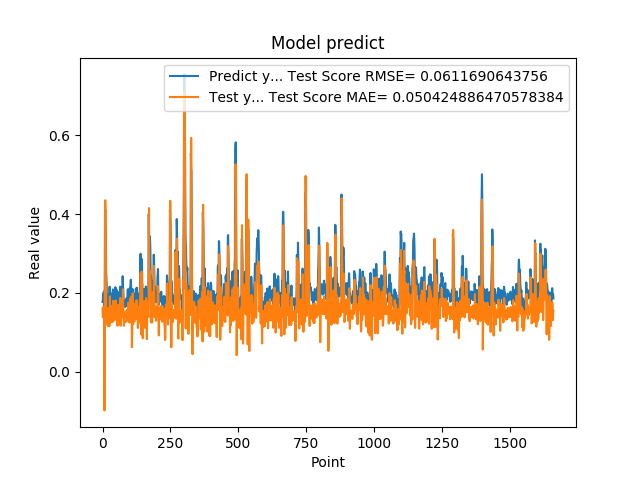

The table this chart was drawn from, first rows:
1.769561022520000082e-01, 1.594107558754826459e-01
1.810430586339999981e-01, 1.381090349534786488e-01
1.955727785830000398e-01, 1.422456117753257143e-01
1.954265981910000005e-01, 1.641513778957261749e-01
2.004670947789999880e-01, 1.577088664930716977e-01
2.029463946819999587e-01, 1.598506850701806037e-01
0.000000000000000000e+00, 1.614264723872070040e-01
1.862521618600000151e-01, -9.868593811681931893e-02
1.862153261900000301e-01, 2.059316707592346307e-01
4.038094580169999670e-01, 2.053910209199702186e-01
4.118085205549999461e-01, 4.350637264158993545e-01
3.743042349819999948e-01, 3.707619858607292262e-01
3.571429848669999685e-01, 2.496504674621760900e-01
2.572054266930000055e-01, 2.373429440076951780e-01
2.409307956699999753e-01, 1.234097397947952202e-01
2.253161966800000249e-01, 1.415226015961174033e-01
1.935185044999999937e-01, 1.576971436869815946e-01
1.787700653079999924e-01, 1.264523193899504683e-01
1.622045934200000150e-01, 1.228620120236042085e-01
1.761920750140000269e-01, 1.161122310869281277e-01
1.883655935530000325e-01, 1.446021061065394797e-01
1.861467957499999548e-01, 1.609427383391513755e-01
1.954913884399999968e-01, 1.495090847670995648e-01
1.954011768099999935e-01, 1.587398347294898815e-01
1.660518944260000185e-01, 1.561136423796471995e-01
1.907722949980000249e-01, 1.148630307490066810e-01
2.156041562559999625e-01, 1.572317879910173910e-01
1.898660957809999716e-01, 1.905949401599183746e-01
1.770474612709999895e-01, 1.405434772806980481e-01
2.001174986360000074e-01, 1.248628925944285789e-01
1.948629021640000125e-01, 1.674679856305096304e-01
1.922753006219999894e-01, 1.566576478933962846e-01
1.779100298880000042e-01, 1.478808194149641153e-01
1.810636967419999854e-01, 1.315935957091595443e-01
1.680064052340000114e-01, 1.414224404736302287e-01
1.635809391740000174e-01, 1.277286060810744195e-01
1.706920862200000111e-01, 1.254205453924452096e-01
1.916799396280000345e-01, 1.402736050466837914e-01
2.085516005749999957e-01, 1.667538973534750113e-01
2.058236002919999752e-01, 1.795350470109732810e-01
1.828240007160000513e-01, 1.636052667138168104e-01
1.857409924269999846e-01, 1.291548174429285045e-01
1.775099337099999841e-01, 1.416604329175612798e-01
1.752161234619999952e-01, 1.370328739600293055e-01
1.971126049759999999e-01, 1.359352808637940002e-01
1.845117062330000057e-01, 1.680001101460514568e-01
1.984785944219999987e-01, 1.446798577885025638e-01
2.143009155989999692e-01, 1.604970771832006093e-01
1.841159015890000139e-01, 1.804532517663069990e-01
2.104043960570000094e-01, 1.310755651074750339e-01
2.032361328599999739e-01, 1.709471161626143210e-01
2.088565975429999833e-01, 1.619289531177566521e-01
1.960448026660000231e-01, 1.635735527289745028e-01
1.900728046889999523e-01, 1.470687353575838019e-01
1.658952832220000062e-01, 1.418757450984025614e-01
1.872539073229999851e-01, 1.162988093854987193e-01
1.852532625200000171e-01, 1.543271093061206189e-01
1.799222826959999966e-01, 1.519212668773379238e-01
2.012764066460000223e-01, 1.389808307151626510e-01
1.978618204589999985e-01, 1.694457506961853377e-01
1.950792670250000027e-01, 1.593029024948795502e-01
... 1,599 more rows
